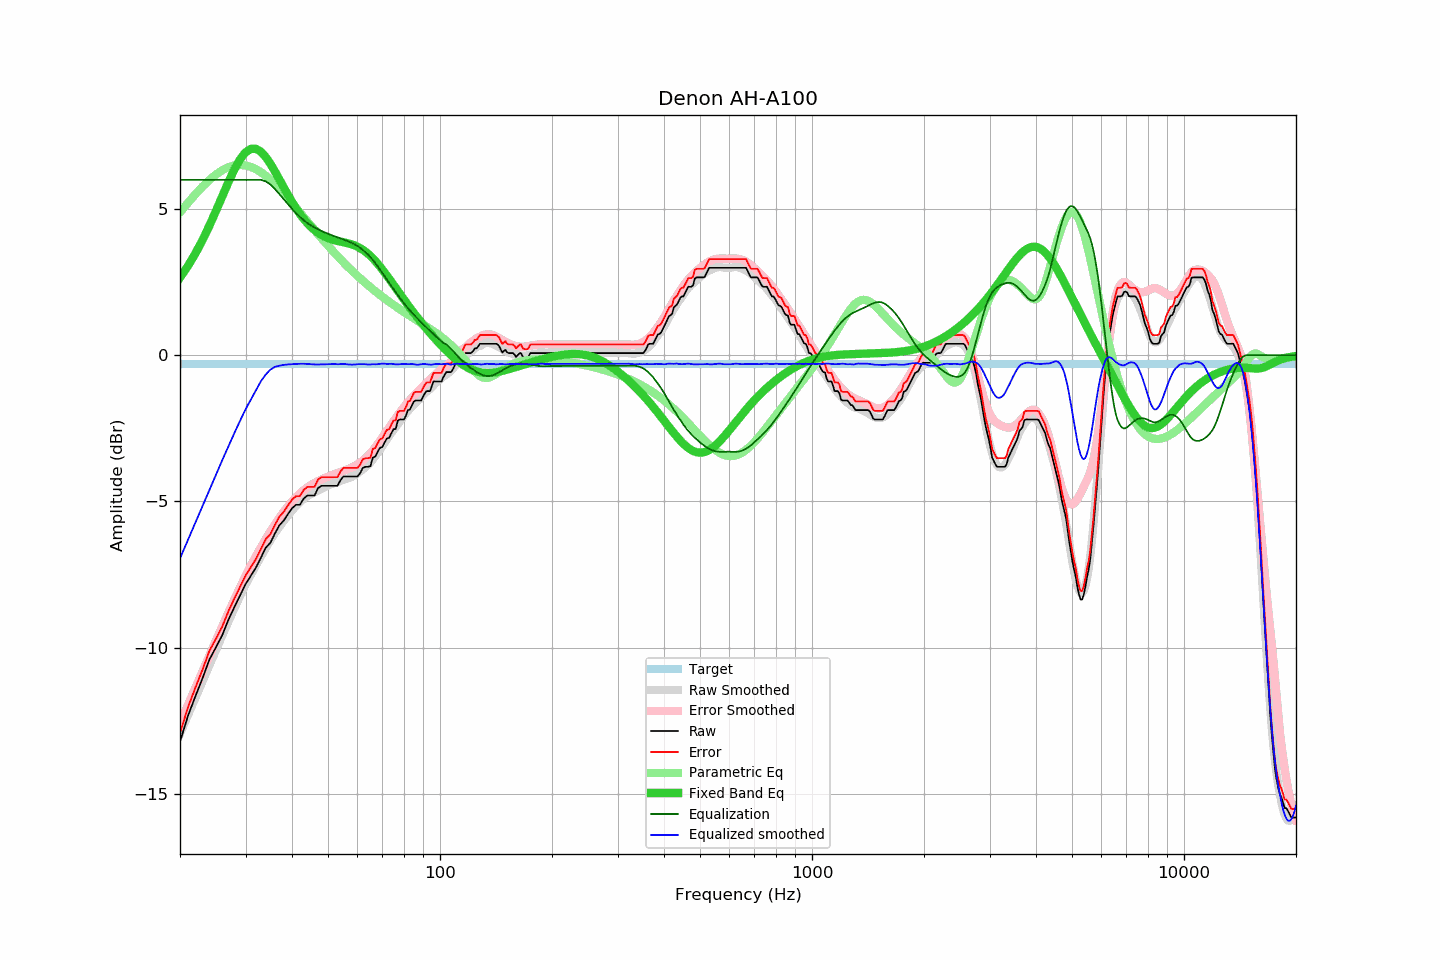

Values plotted in this chart, from the file beside it:
frequency, raw, error, smoothed, error_smoothed, equalization, parametric_eq, equalized_raw, equalized_smoothed, target
20, -13.23, -12.93, -12.95, -12.59, 6.00, 2.66, -7.23, -6.95, -0.29
21, -12.35, -12.05, -12.33, -11.98, 6.00, 3.05, -6.35, -6.33, -0.29
22, -11.67, -11.37, -11.72, -11.38, 6.00, 3.48, -5.67, -5.72, -0.29
23, -11.05, -10.75, -11.15, -10.82, 6.00, 3.94, -5.05, -5.15, -0.29
24, -10.41, -10.11, -10.60, -10.28, 6.00, 4.44, -4.41, -4.60, -0.29
25, -9.99, -9.69, -10.08, -9.76, 6.00, 4.94, -3.99, -4.08, -0.29
26, -9.57, -9.27, -9.58, -9.27, 6.00, 5.45, -3.57, -3.58, -0.29
27, -9.05, -8.75, -9.11, -8.80, 6.00, 5.93, -3.05, -3.11, -0.29
28, -8.62, -8.32, -8.66, -8.36, 6.00, 6.35, -2.62, -2.66, -0.29
29, -8.22, -7.92, -8.25, -7.95, 6.00, 6.70, -2.22, -2.25, -0.29
30, -7.84, -7.54, -7.85, -7.56, 6.00, 6.94, -1.84, -1.85, -0.29
31, -7.55, -7.25, -7.52, -7.20, 6.00, 7.06, -1.55, -1.52, -0.29
32, -7.27, -6.97, -7.19, -6.88, 6.00, 7.06, -1.27, -1.19, -0.29
33, -6.93, -6.63, -6.89, -6.58, 6.00, 6.96, -0.93, -0.89, -0.29
34, -6.59, -6.29, -6.61, -6.29, 5.95, 6.78, -0.64, -0.66, -0.29
35, -6.42, -6.12, -6.33, -6.03, 5.84, 6.55, -0.58, -0.49, -0.29
36, -6.10, -5.80, -6.08, -5.79, 5.69, 6.28, -0.41, -0.40, -0.29
37, -5.82, -5.52, -5.87, -5.56, 5.51, 6.01, -0.31, -0.36, -0.29
38, -5.66, -5.36, -5.67, -5.36, 5.34, 5.74, -0.32, -0.33, -0.29
39, -5.44, -5.14, -5.49, -5.17, 5.17, 5.48, -0.27, -0.32, -0.29
40, -5.24, -4.94, -5.32, -5.01, 5.01, 5.25, -0.23, -0.31, -0.29
41, -5.12, -4.82, -5.16, -4.86, 4.86, 5.03, -0.26, -0.30, -0.29
42, -5.12, -4.82, -5.03, -4.73, 4.73, 4.84, -0.39, -0.29, -0.29
43, -4.91, -4.61, -4.91, -4.62, 4.62, 4.66, -0.29, -0.29, -0.29
44, -4.80, -4.50, -4.82, -4.52, 4.52, 4.52, -0.28, -0.30, -0.29
45, -4.80, -4.50, -4.75, -4.44, 4.44, 4.39, -0.36, -0.31, -0.29
46, -4.80, -4.50, -4.69, -4.37, 4.37, 4.28, -0.43, -0.32, -0.29
47, -4.55, -4.25, -4.62, -4.31, 4.31, 4.19, -0.24, -0.32, -0.29
48, -4.47, -4.17, -4.56, -4.25, 4.25, 4.12, -0.22, -0.31, -0.29
49, -4.47, -4.17, -4.51, -4.20, 4.20, 4.06, -0.27, -0.31, -0.29
50, -4.47, -4.17, -4.46, -4.15, 4.15, 4.01, -0.31, -0.30, -0.29
51, -4.47, -4.17, -4.41, -4.11, 4.11, 3.97, -0.36, -0.30, -0.29
52, -4.47, -4.17, -4.38, -4.07, 4.07, 3.94, -0.39, -0.30, -0.29
53, -4.47, -4.17, -4.35, -4.04, 4.04, 3.91, -0.43, -0.31, -0.29
54, -4.28, -3.98, -4.30, -4.00, 4.00, 3.89, -0.28, -0.31, -0.29
55, -4.15, -3.85, -4.26, -3.96, 3.96, 3.86, -0.19, -0.30, -0.29
56, -4.15, -3.85, -4.23, -3.92, 3.92, 3.84, -0.22, -0.31, -0.29
57, -4.15, -3.85, -4.20, -3.88, 3.88, 3.82, -0.26, -0.32, -0.29
58, -4.15, -3.85, -4.16, -3.84, 3.84, 3.79, -0.31, -0.32, -0.29
59, -4.15, -3.85, -4.11, -3.79, 3.79, 3.75, -0.36, -0.32, -0.29
60, -4.15, -3.85, -4.04, -3.74, 3.74, 3.71, -0.41, -0.31, -0.29
61, -4.04, -3.74, -3.98, -3.67, 3.67, 3.66, -0.36, -0.31, -0.29
62, -3.86, -3.56, -3.91, -3.60, 3.60, 3.61, -0.25, -0.31, -0.29
63, -3.82, -3.52, -3.83, -3.53, 3.53, 3.54, -0.29, -0.31, -0.29
64, -3.82, -3.52, -3.76, -3.44, 3.44, 3.47, -0.37, -0.32, -0.29
65, -3.80, -3.50, -3.67, -3.35, 3.35, 3.40, -0.44, -0.32, -0.29
66, -3.50, -3.20, -3.56, -3.26, 3.26, 3.31, -0.24, -0.31, -0.29
67, -3.47, -3.17, -3.46, -3.15, 3.15, 3.22, -0.32, -0.31, -0.29
68, -3.30, -3.00, -3.35, -3.04, 3.04, 3.13, -0.26, -0.31, -0.29
69, -3.17, -2.87, -3.23, -2.93, 2.93, 3.03, -0.24, -0.30, -0.29
70, -3.14, -2.84, -3.10, -2.81, 2.81, 2.93, -0.32, -0.29, -0.29
71, -2.98, -2.68, -2.99, -2.70, 2.70, 2.83, -0.28, -0.29, -0.29
72, -2.85, -2.55, -2.88, -2.59, 2.59, 2.72, -0.26, -0.30, -0.29
73, -2.83, -2.53, -2.77, -2.47, 2.47, 2.62, -0.35, -0.29, -0.29
74, -2.67, -2.37, -2.66, -2.37, 2.37, 2.51, -0.30, -0.29, -0.29
75, -2.53, -2.23, -2.56, -2.26, 2.26, 2.41, -0.27, -0.30, -0.29
76, -2.53, -2.23, -2.47, -2.16, 2.16, 2.30, -0.37, -0.31, -0.29
77, -2.24, -1.94, -2.37, -2.06, 2.06, 2.20, -0.18, -0.31, -0.29
78, -2.20, -1.90, -2.27, -1.96, 1.96, 2.10, -0.24, -0.31, -0.29
79, -2.20, -1.90, -2.17, -1.87, 1.87, 2.00, -0.33, -0.30, -0.29
... 553 more rows
